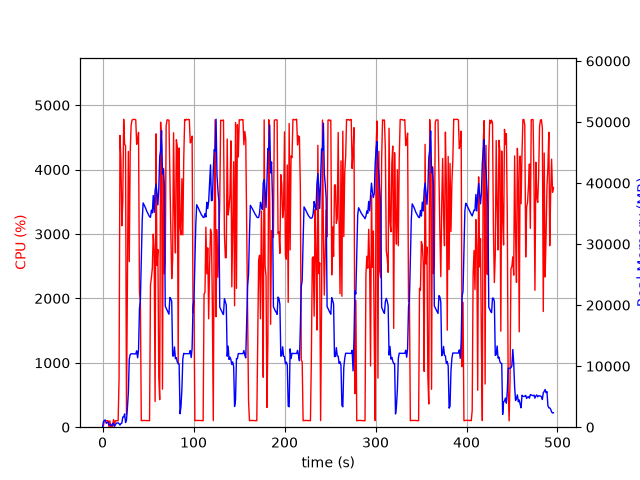

The data file committed next to this chart (first rows):
elapsed_time, nproc, cpu, mem_real, mem_virtual
4.601478576660156e-05, 1, 0.0, 7.887, 27665
1.006, 15, 29.8, 920.8, 25128
2.015, 5, 102.2, 1124, 15413
3.024, 6, 102.1, 1176, 17400
4.033, 3, 100.2, 641, 5117
5.041, 3, 99.2, 746.1, 5325
6.049, 3, 100.2, 848.9, 5325
7.058, 4, 3.0, 400.3, 9135
8.066, 3, 99.3, 378.4, 4771
9.073, 3, 2.0, 327.8, 4720
10.08, 3, 1.0, 257.2, 4652
11.09, 6, 6.9, 656.8, 12085
12.1, 4, 118.0, 488.8, 9309
13.1, 1, 33.7, 142.8, 1020
14.11, 1, 100.2, 398.7, 1980
15.12, 1, 100.2, 646.7, 3266
16.13, 1, 99.2, 704.8, 2754
17.14, 1, 100.1, 701.8, 2754
18.15, 1, 752.2, 575, 31216
19.18, 1, 4530, 350.8, 31226
20.19, 1, 4156, 604.9, 31252
21.21, 1, 3128, 658.3, 31824
22.22, 1, 3502, 1664, 31824
23.24, 1, 4782, 1664, 31824
24.26, 1, 4393, 2176, 31824
25.29, 1, 4371, 760.5, 31824
26.3, 1, 198.4, 1160, 32848
27.31, 1, 2296, 3095, 33940
28.36, 1, 4282, 5643, 38342
29.37, 1, 2572, 11148, 50144
30.38, 1, 4260, 11895, 50144
31.39, 1, 4686, 12032, 50144
32.41, 1, 4771, 12023, 50144
33.43, 1, 4778, 12023, 50144
34.45, 1, 4779, 12023, 50144
35.47, 1, 4780, 12012, 50144
36.49, 1, 4773, 12012, 50144
37.52, 1, 4393, 12516, 50144
38.54, 1, 4452, 11366, 50144
39.56, 1, 4579, 12619, 53714
40.58, 1, 2093, 19453, 66198
41.59, 1, 1941, 20835, 86678
42.6, 1, 101.2, 27419, 86678
43.6, 1, 103.2, 33926, 86678
44.61, 1, 103.2, 36741, 86678
45.62, 1, 105.2, 36450, 86678
46.63, 1, 104.2, 36125, 86678
47.63, 1, 103.3, 35770, 86678
48.64, 1, 102.2, 35361, 86678
49.65, 1, 101.2, 35093, 86678
50.66, 1, 101.1, 34765, 86678
51.67, 1, 101.0, 34490, 86678
52.68, 1, 2208, 34384, 86678
53.69, 1, 2320, 35550, 86678
54.71, 1, 2468, 35099, 86678
55.72, 1, 2999, 37959, 86678
56.74, 1, 2745, 35191, 86678
57.75, 1, 398.4, 38763, 111254
58.76, 1, 4555, 39847, 111254
59.78, 1, 2512, 38266, 111254
... 429 more rows
